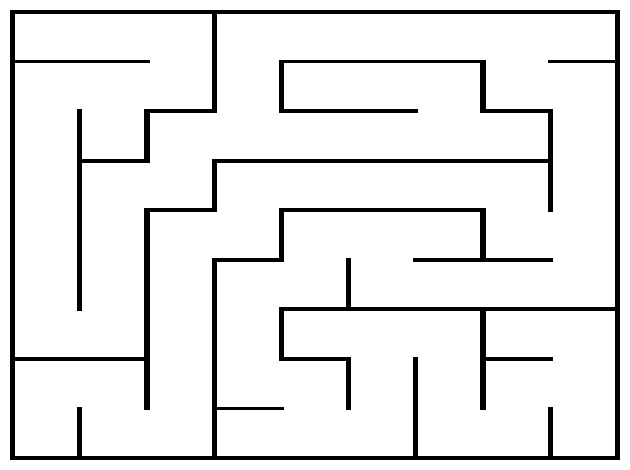

This figure's Python source:
import numpy as np
import matplotlib.pyplot as plt


# ── Funciones originales ────────────────────────────────────────────────────

def generar_laberinto(L, l, n, grosor=4):
    muro = 5
    A = np.zeros((L, L))
    A[:, :muro] = 1
    A[L-muro:, :] = 1
    A[:, L-muro:] = 1
    A[:muro, :] = 1
    for i in range(0, L - l, l):
        for j in range(0, L - l, l):
            n1 = np.random.rand()
            n2 = np.random.rand()
            if n1 > n:
                A[i:i+l+grosor, j+l:j+l+grosor] = 1
            if n2 > n:
                A[i+l:i+l+grosor, j:j+l+grosor] = 1
    return A

def generar_laberinto_1():
    dimx = 501
    canal = 55
    aa = np.zeros((dimx, dimx))
    for i in range(canal, dimx - canal, canal):
        for j in range(0, dimx - canal, canal):
            aa[i-1:i+2, j:j+canal] = np.round(0.25 + np.random.rand())
    aa[:, :3] = 1
    aa[:, -3:] = 1
    aa[:3, :] = 1
    aa[-3:, :-canal] = 1
    return aa

def generar_laberinto_2():
    dimx = 501
    canal = 55
    extra = 5
    peso = -0.30
    aa = np.zeros((dimx, dimx))
    for i in range(0, dimx - canal, canal):
        for j in range(0, dimx - canal, canal):
            if np.round(peso + np.random.rand()) == 1:
                aa[i:i+3, j:j+canal+extra] = 1
            if np.round(peso + np.random.rand()) == 1:
                aa[i:i+canal+extra, j:j+3] = 1
    aa[:, :3] = 1
    aa[:, -3:] = 1
    aa[:3, :] = 1
    aa[-3:, :-canal] = 1
    return aa

def generar_laberinto_3():
    dimx = 501
    canal = 65
    extra = 0
    peso = -0.2
    aa = np.zeros((dimx, dimx))
    numerosi = np.zeros((dimx, dimx))
    numerosd = np.zeros((dimx, dimx))
    numerosr = np.zeros((dimx, dimx))
    numerosb = np.zeros((dimx, dimx))
    for i in range(0, dimx - canal, canal):
        for j in range(0, dimx - canal, canal):
            contador = 6
            while contador > 2:
                numerosi[i, j] = np.round(peso + np.random.rand())
                numerosd[i, j] = np.round(peso + np.random.rand())
                numerosr[i, j] = np.round(peso + np.random.rand())
                numerosb[i, j] = np.round(peso + np.random.rand())
                contador = numerosi[i,j]+numerosd[i,j]+numerosr[i,j]+numerosb[i,j]
    for i in range(0, dimx - canal, canal):
        for j in range(0, dimx - canal, canal):
            if numerosi[i, j] == 1:
                aa[i:i+4, j:j+canal+extra] = 1
            if numerosb[i, j] == 1:
                aa[i:i+canal+extra, j:j+4] = 1
            if numerosd[i, j] == 1:
                aa[i+canal:i+canal+4, j:j+canal+extra] = 1
            if numerosr[i, j] == 1:
                aa[i:i+canal+extra, j+canal:j+canal+4] = 1
    aa[:, :3] = 1
    aa[:, -3:] = 1
    aa[:3, :] = 1
    aa[-3:, :] = 1
    return aa

def generar_laberinto_4():
    dimx = 501
    canal = 50
    extra = 1
    peso = 0.50
    aa = np.zeros((dimx, dimx))
    for i in range(0, dimx - 2*canal, 2*canal):
        for j in range(0, dimx - 2*canal, 2*canal):
            rand_val = np.round(peso + 2 * np.random.rand())
            if rand_val == 1:
                aa[i:i+3, j:j+2*canal+extra] = 1
                aa[i+canal:i+3+canal, j:j+2*canal+extra] = 1
            elif rand_val == 2:
                aa[i:i+2*canal+extra, j:j+3] = 1
                aa[i:i+2*canal+extra, j+canal:j+3+canal] = 1
    aa[:, :3] = 1
    aa[:, -3:] = 1
    aa[:3, :] = 1
    aa[-3:, :] = 1
    return aa


# ── Utilidad: calcular dimx exacto ──────────────────────────────────────────

def dimx_exacto(nc, canal, grosor_pared=3):
    """
    Devuelve el dimx exacto para que no haya offset ni bordes desiguales.

    Parámetros
    ----------
    nc           : número de celdas por lado
    canal        : tamaño de cada celda en píxeles
    grosor_pared : grosor de las paredes (por defecto 3)

    Ejemplo
    -------
    canal = 100
    gp    = 3
    dimx  = dimx_exacto(nc=9,  canal=canal, grosor_pared=gp)  # → 930
    dimx  = dimx_exacto(nc=15, canal=canal, grosor_pared=gp)  # → 1548
    lab   = generar_laberinto_perfecto(dimx=dimx, canal=canal, grosor_pared=gp)
    """
    return nc * (canal + grosor_pared) + grosor_pared


# ── Nueva función: laberinto perfecto sin islas ─────────────────────────────

def generar_laberinto_perfecto(dimx=501, canal=50, grosor_pared=3, semilla=None):
    """
    Genera un laberinto perfecto mediante backtracking DFS.

    Propiedades garantizadas:
      - Sin islas: toda pared tiene al menos un extremo tocando el perímetro
        o conectado a otra pared que lo hace (el conjunto de paredes es conexo).
      - Sin bucles: hay exactamente un camino entre cualquier par de celdas.
      - Completamente resoluble: todas las celdas son alcanzables.

    Parámetros
    ----------
    dimx        : tamaño del array cuadrado de salida (píxeles).
    canal       : tamaño interior de cada celda en píxeles.
    grosor_pared: grosor de las paredes entre celdas (y del perímetro).
    semilla     : semilla opcional para np.random (reproducibilidad).

    Devuelve
    --------
    aa : np.ndarray de forma (dimx, dimx), dtype int
         1 = pared, 0 = pasillo/celda abierta.

    Cómo funciona
    -------------
    1. Se parte de una matriz completamente llena de paredes (todo 1).
    2. Se organiza una rejilla de celdas separadas por paredes de 'grosor_pared'.
    3. El DFS iterativo visita cada celda exactamente una vez y "talla"
       el pasillo hacia su vecino: abre tanto la celda destino como la
       franja de pared que las separa.
    4. Al ser un árbol generador (spanning tree), el grafo de paredes
       resultante es conexo y no hay paredes flotantes.
    """
    if semilla is not None:
        np.random.seed(semilla)

    gp = grosor_pared  # alias corto

    # Número de celdas que caben en cada dimensión
    nc = (dimx - gp) // (canal + gp)

    # Ajustar canal para ocupar el máximo espacio posible dentro de dimx,
    # minimizando el offset residual (≤ 1 px por lado en la práctica).
    canal = (dimx - gp * (nc + 1)) // nc

    # Offset residual para centrar los píxeles que puedan sobrar
    dimx_real = nc * (canal + gp) + gp
    offset = (dimx - dimx_real) // 2

    # Posición en píxeles de la esquina superior-izquierda de la celda (i, j)
    def px(k):
        return offset + gp + k * (canal + gp)

    # ── Inicializar: todo paredes ──────────────────────────────────────────
    aa = np.ones((dimx, dimx), dtype=int)

    # ── DFS iterativo ──────────────────────────────────────────────────────
    visited = np.zeros((nc, nc), dtype=bool)

    # Abrir celda inicial (0, 0)
    r0, c0 = 0, 0
    aa[px(r0):px(r0)+canal, px(c0):px(c0)+canal] = 0
    visited[r0, c0] = True

    stack = [(r0, c0)]
    direcciones = [(-1, 0), (1, 0), (0, -1), (0, 1)]

    while stack:
        r, c = stack[-1]

        # Vecinos no visitados
        vecinos = [
            (r + dr, c + dc)
            for dr, dc in direcciones
            if 0 <= r + dr < nc and 0 <= c + dc < nc
            and not visited[r + dr, c + dc]
        ]

        if vecinos:
            # Elegir vecino al azar
            nr, nc_ = vecinos[np.random.randint(len(vecinos))]

            # ── Abrir la pared entre (r,c) y (nr,nc_) ──────────────────
            if nr == r:          # misma fila → pared vertical entre columnas
                jmin = min(c, nc_)
                # franja de columnas entre las dos celdas
                aa[px(r):px(r)+canal, px(jmin)+canal:px(jmin)+canal+gp] = 0
            else:                # misma columna → pared horizontal entre filas
                imin = min(r, nr)
                aa[px(imin)+canal:px(imin)+canal+gp, px(c):px(c)+canal] = 0

            # ── Abrir celda destino ─────────────────────────────────────
            aa[px(nr):px(nr)+canal, px(nc_):px(nc_)+canal] = 0
            visited[nr, nc_] = True
            stack.append((nr, nc_))
        else:
            stack.pop()   # retroceder (backtrack)

    # ── Forzar perímetro sellado ───────────────────────────────────────────
    aa[:gp, :]  = 1
    aa[-gp:, :] = 1
    aa[:, :gp]  = 1
    aa[:, -gp:] = 1

    return aa


# ── Demo ────────────────────────────────────────────────────────────────────

if __name__ == '__main__':
    #lab = generar_laberinto(L=501, l=65, n=0.67, grosor=4)
    #lab = generar_laberinto_2(L=501, canal=55, peso=-0.3, grosor = 3)
    canal = 60
    gp    = 5
    dimx  = dimx_exacto(nc=9, canal=canal, grosor_pared=gp)  
    print(dimx)
    lab_perfecto = generar_laberinto_perfecto(dimx=dimx, canal=canal, grosor_pared=gp, semilla=42)
    plt.pcolormesh(lab_perfecto, cmap='binary')
    plt.axis('off')
    plt.tight_layout()
    plt.show()
